Labelled photos from "data2", an image-classification folder in ikathuria/GestureRecognition. The possible labels are: down gesture, eight hand gesture, five hand gesture, four hand gesture, left gesture, nine hand gesture, off gesture, one hand gesture, right gesture, seven hand gesture, six hand gesture, three hand gesture, two hand gesture, zero hand gesture.

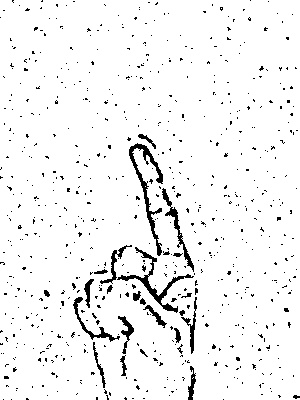
Label: one hand gesture

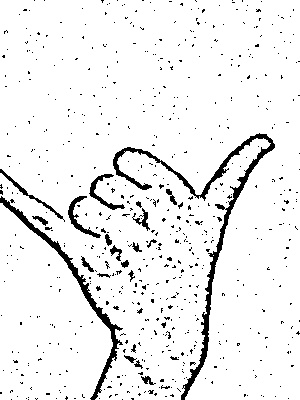
Label: six hand gesture

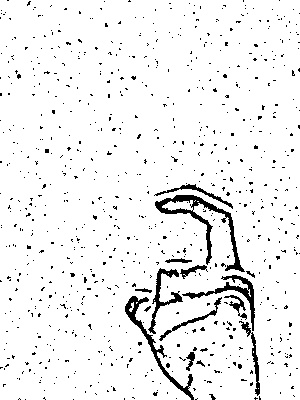
Label: nine hand gesture

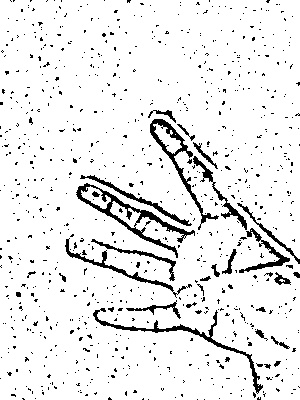
Label: four hand gesture

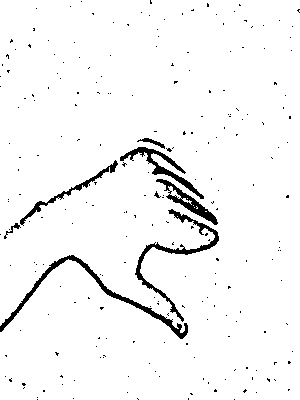
Label: down gesture

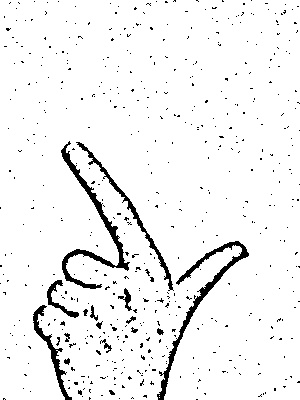
Label: eight hand gesture
